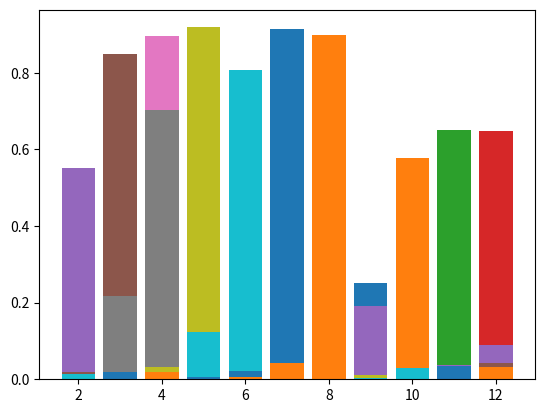

Write Python code to recreate this figure.
import matplotlib.pyplot as plt

class State:
    measProb = 1/11
    controlProb = 0
    measAccuracy = 0
    colour = 'c'

states = [State() for i in range(11)]


# room 2 is at index 0, yellow:
states[0].colour = 'y'
# room 3 is at index 1, green:
states[1].colour = 'g'
# room 4 is at index 2, blue:
states[2].colour =  'b'
# room 5 is at index 3, orange:
states[3].colour = 'o'
# room 6 is at index 4, orange:
states[4].colour =  'o'
# room 7 is at index 5, green:
states[5].colour =  'g'
# room 8 is at index 6, blue:
states[6].colour = 'b'
# room 9 is at index 7, orange:
states[7].colour = 'o'
# room 10 is at index 8, yellow:
states[8].colour = 'y'
# room 11 is at index 9, green:
states[9].colour = 'g'
# room 12 is at index 10, blue:
states[10].colour = 'b'

stateModel = [[0.85, 0.05, 0.05],
              [0.1,0.9,0.1]]

measColours = ['b','g','y','o','']
measModel = [[0.6,0.2,0.05,0.05],
             [0.2,0.6,0.05,0.05],
             [0.05,0.05,0.65,0.2],
             [0.05,0.05,0.15,0.6],
             [0.1,0.1,0.1,0.1]]

prob = []
for state in states:
    prob.append(state.measProb)

# plt.bar(range(2,13),prob)
# plt.show()

def update(u_k, z_k):
    # state prediction:
    probs = []
    for x_k in range(len(states)):
        prob = 0
        # recompute state control probabilities:
        for state in states:
            state.controlProb = 0
        
        if u_k == -1:
            states[x_k - 1].controlProb = 0.05
            states[x_k].controlProb = 0.1
            if x_k != 10:
                states[x_k + 1].controlProb = 0.85
            else:
                states[0].controlProb = 0.85
        
        elif u_k == 0:
            states[x_k - 1].controlProb = 0.05
            states[x_k].controlProb = 0.90
            if x_k != 10:
                states[x_k + 1].controlProb = 0.05
            else:
                states[0].controlProb = 0.05
        
        elif u_k == 1:
            states[x_k - 1].controlProb = 0.85
            states[x_k].controlProb = 0.1
            if x_k != 10:
                states[x_k + 1].controlProb = 0.05
            else:
                states[0].controlProb = 0.05
        
        for state in states:
            prob += state.controlProb * state.measProb
        
        probs.append(prob)


    for x_k in range(len(states)):
        states[x_k].measProb = probs[x_k]

    # plt.bar(range(2,13),probs)
    # plt.show()

    # calculate probability of getting our given measurement: z_k+1 given the state:
    for curr_state in states:
        measIndex = measColours.index(curr_state.colour)
        curr_state.measAccuracy = measModel[measColours.index(z_k)][measIndex]

    # state update:
    total = 0
    for curr_state in states:
        curr_state.measProb = (curr_state.measProb)*(curr_state.measAccuracy)
        total += curr_state.measProb # for normalizing later

    most_likely_state = 0
    greatestProb = 0
    # normalize all:
    for curr_state in states:
        curr_state.measProb = curr_state.measProb / total
        if curr_state.measProb > greatestProb:
            most_likely_state = curr_state
            greatestProb = curr_state.measProb

    x_k = most_likely_state

    prob = []
    for state in states:
        prob.append(state.measProb)
    # print(sum(prob))

    plt.bar(range(2,13),prob)
    plt.show()

update(+1, 'o')
update(+1, 'y')
update(+1, 'g')
update(+1, 'b')
update(+1, '')
update(+1, 'g')
update(+1, 'b')
update(0, 'g')
update(+1, 'o')
update(+1, 'y')
update(+1, 'g')
update(+1, 'b')